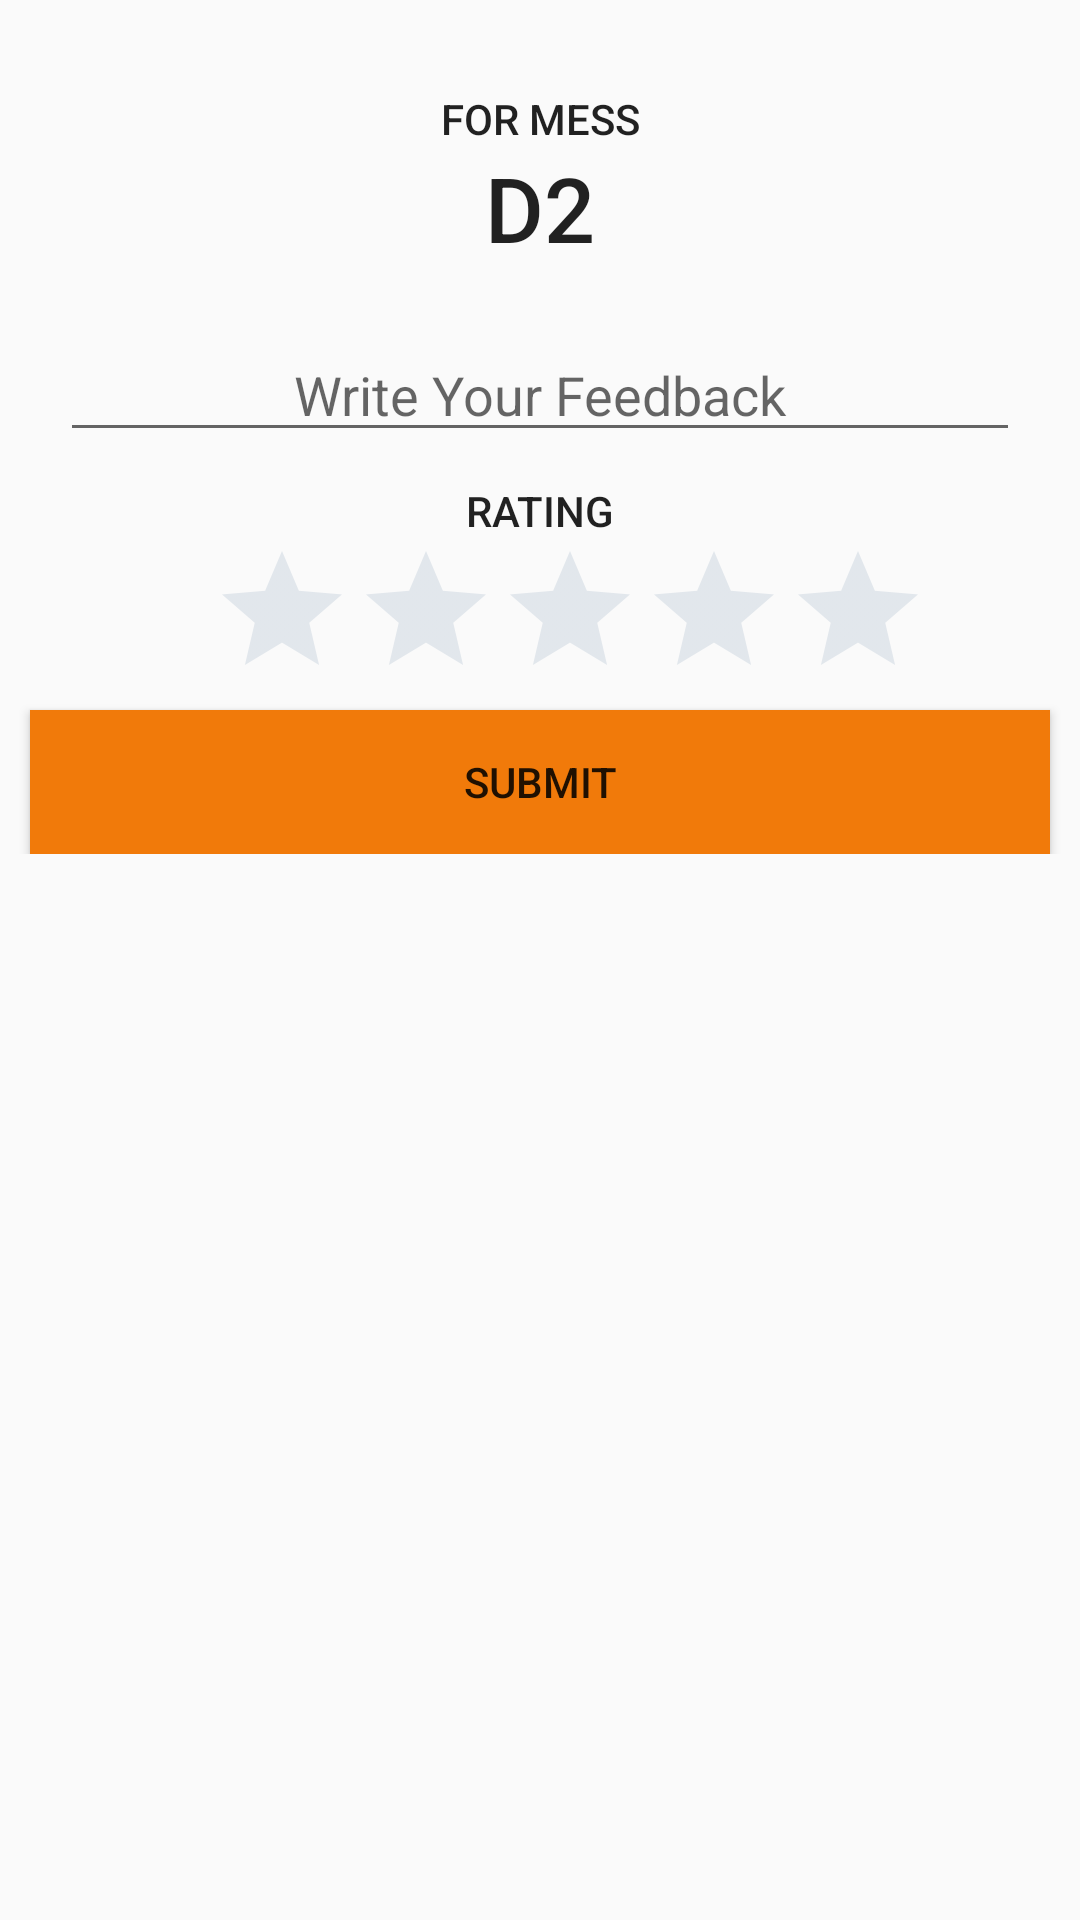

The Android layout XML behind this screen, and the referenced resources:
<!-- AndroidManifest.xml: application theme AppTheme -->
<!-- res/layout/activity_feedback.xml -->
<LinearLayout xmlns:android="http://schemas.android.com/apk/res/android"
    xmlns:app="http://schemas.android.com/apk/res-auto"
    xmlns:tools="http://schemas.android.com/tools"
    android:layout_width="match_parent"
    android:layout_height="match_parent"

    android:orientation="vertical"
    tools:context=".LoginPage">



    <LinearLayout
        android:layout_width="match_parent"
        android:layout_height="wrap_content"
        android:layout_centerHorizontal="true"
        android:layout_centerVertical="true"
        android:orientation="vertical"
        android:layout_marginTop="10dp"
        android:paddingVertical="20dp">


        <TextView
            android:id="@+id/textView2"
            android:layout_width="match_parent"
            android:layout_height="wrap_content"
            android:layout_weight="1"
            android:text="For Mess"
            android:textAlignment="center"
            android:textAppearance="@style/TextAppearance.AppCompat.Button" />
        <TextView
            android:id="@+id/textView2"
            android:layout_width="match_parent"
            android:layout_height="wrap_content"
            android:layout_weight="1"
            android:text="D2"
            android:textSize="30dp"
            android:textAlignment="center"
            android:layout_marginBottom="20dp"
            android:textAppearance="@style/TextAppearance.AppCompat.Button" />

        <EditText
            android:id="@+id/name"
            android:layout_width="match_parent"
            android:layout_height="wrap_content"
            android:layout_marginBottom="10dp"
            android:layout_marginLeft="20dp"
            android:layout_marginRight="20dp"
            android:layout_weight="1"
            android:ems="10"
            android:ellipsize="start"
            android:gravity="center_horizontal"
            android:hint="Write Your Feedback"
            android:inputType="textMultiLine"
            android:text="" />
        <TextView
            android:id="@+id/textView2"
            android:layout_width="match_parent"
            android:layout_height="wrap_content"
            android:layout_weight="1"
            android:text="Rating"
            android:textAlignment="center"
            android:textAppearance="@style/TextAppearance.AppCompat.Button" />

        <RatingBar
            android:id="@+id/feedback_rating_bar"
            android:layout_width="wrap_content"
            android:layout_height="wrap_content"
            android:isIndicator="true"
            android:numStars="5"
            android:stepSize="0.5"
            android:layout_marginLeft="70dp"
            android:theme="@style/RatingBar" />

        <Button
            android:id="@+id/feedback_button"
            android:layout_width="match_parent"
            android:layout_height="wrap_content"
            android:layout_marginLeft="10dp"
            android:layout_marginRight="10dp"
            android:layout_weight="1"
            android:background="?android:attr/colorActivatedHighlight"
            android:text="SUBMIT" />


    </LinearLayout>




</LinearLayout>
<!-- resources referenced by this layout -->
<resources>
  <style name="RatingBar" parent="Theme.AppCompat">
          <item name="colorControlNormal">#abc</item>
          <item name="colorControlActivated">#03a9f4</item>
      </style>
  <style name="AppTheme" parent="Theme.AppCompat.Light.DarkActionBar">
          
          <item name="colorPrimary">@color/colorPrimary</item>
          <item name="colorPrimaryDark">@color/colorPrimaryDark</item>
          <item name="colorAccent">@color/colorAccent</item>
      </style>
  <color name="colorPrimary">#03a9f4</color>
  <color name="colorPrimaryDark">#039be5</color>
  <color name="colorAccent">#FF4081</color>
</resources>
